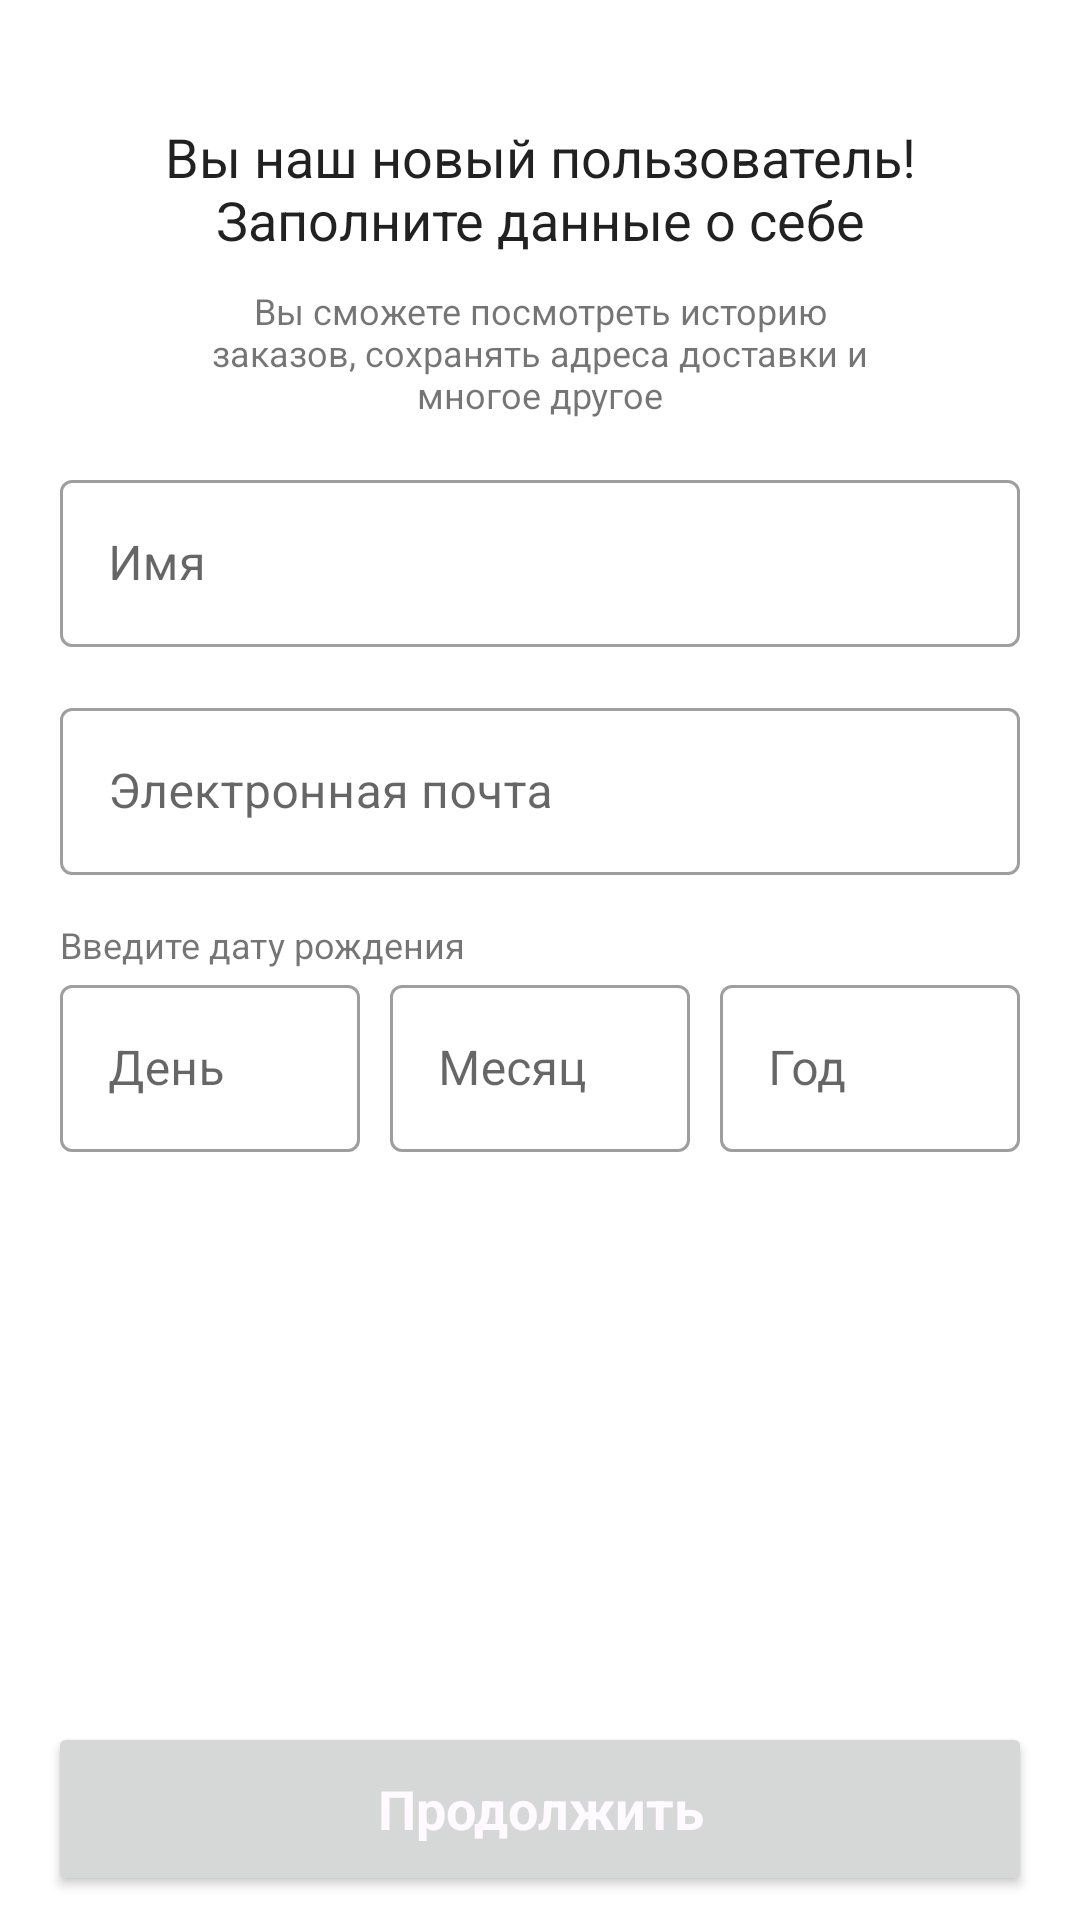

Layout XML and referenced resources for this Android screen:
<!-- AndroidManifest.xml: application theme Theme.PizzaMobileApp -->
<!-- res/layout/fragment_registration.xml -->
<?xml version="1.0" encoding="utf-8"?>
<androidx.constraintlayout.widget.ConstraintLayout xmlns:android="http://schemas.android.com/apk/res/android"
    xmlns:app="http://schemas.android.com/apk/res-auto"
    xmlns:tools="http://schemas.android.com/tools"
    android:layout_width="match_parent"
    android:layout_height="match_parent"
    android:orientation="vertical"
    tools:context=".ui.fragments.profile.auth.RegistrationFragment">

    <androidx.core.widget.NestedScrollView
        android:layout_width="match_parent"
        android:layout_height="match_parent"
        app:layout_constraintEnd_toEndOf="parent"
        app:layout_constraintStart_toStartOf="parent"
        app:layout_constraintTop_toTopOf="parent">

        <androidx.constraintlayout.widget.ConstraintLayout
            android:id="@+id/constraint_layout_registration"
            android:layout_width="match_parent"
            android:layout_height="wrap_content"
            android:padding="20dp">

            <TextView
                android:id="@+id/registration_title"
                android:layout_width="match_parent"
                android:layout_height="wrap_content"
                android:layout_marginStart="20dp"
                android:layout_marginTop="20dp"
                android:layout_marginEnd="20dp"
                android:text="@string/registration_title"
                android:textAlignment="center"
                android:textAppearance="@style/TextAppearance.AppCompat.Large"
                android:textSize="18sp"
                app:layout_constraintBottom_toTopOf="@id/registration_desc"
                app:layout_constraintEnd_toEndOf="parent"
                app:layout_constraintStart_toStartOf="parent"
                app:layout_constraintTop_toTopOf="parent" />

            <TextView
                android:id="@+id/registration_desc"
                android:layout_width="match_parent"
                android:layout_height="wrap_content"
                android:layout_marginStart="40dp"
                android:layout_marginTop="10dp"
                android:layout_marginEnd="40dp"
                android:text="@string/registration_desc"
                android:textAlignment="center"
                android:textSize="12sp"
                app:layout_constraintBottom_toTopOf="@id/registration_name"
                app:layout_constraintEnd_toEndOf="parent"
                app:layout_constraintStart_toStartOf="parent"
                app:layout_constraintTop_toBottomOf="@id/registration_title" />

            <com.google.android.material.textfield.TextInputLayout
                android:id="@+id/registration_name"
                style="@style/Widget.MaterialComponents.TextInputLayout.OutlinedBox"
                android:layout_width="match_parent"
                android:layout_height="wrap_content"
                android:layout_marginTop="15dp"
                android:layout_marginBottom="15dp"
                android:hint="@string/profile_edit_name"
                app:layout_constraintBottom_toTopOf="@id/registration_email"
                app:layout_constraintEnd_toEndOf="parent"
                app:layout_constraintStart_toStartOf="parent"
                app:layout_constraintTop_toBottomOf="@id/registration_desc">

                <com.google.android.material.textfield.TextInputEditText
                    android:layout_width="match_parent"
                    android:layout_height="wrap_content"
                    android:inputType="textPersonName|textCapWords" />

            </com.google.android.material.textfield.TextInputLayout>

            <com.google.android.material.textfield.TextInputLayout
                android:id="@+id/registration_email"
                style="@style/Widget.MaterialComponents.TextInputLayout.OutlinedBox"
                android:layout_width="match_parent"
                android:layout_height="wrap_content"
                android:layout_marginBottom="15dp"
                android:hint="@string/profile_edit_email"
                app:layout_constraintBottom_toTopOf="@id/birthdate_desc"
                app:layout_constraintEnd_toEndOf="parent"
                app:layout_constraintStart_toStartOf="parent"
                app:layout_constraintTop_toBottomOf="@id/registration_name">

                <com.google.android.material.textfield.TextInputEditText
                    android:layout_width="match_parent"
                    android:layout_height="wrap_content"
                    android:inputType="textEmailAddress" />

            </com.google.android.material.textfield.TextInputLayout>

            <TextView
                android:id="@+id/birthdate_desc"
                android:layout_width="match_parent"
                android:layout_height="wrap_content"
                android:text="@string/birthdate_desc"
                android:textSize="12sp"
                app:layout_constraintBottom_toTopOf="@id/linear_layout_birthdate"
                app:layout_constraintEnd_toEndOf="parent"
                app:layout_constraintStart_toStartOf="parent"
                app:layout_constraintTop_toBottomOf="@id/registration_email" />

            <LinearLayout
                android:id="@+id/linear_layout_birthdate"
                android:layout_width="match_parent"
                android:layout_height="wrap_content"
                android:baselineAligned="false"
                android:orientation="horizontal"
                app:layout_constraintBottom_toBottomOf="parent"
                app:layout_constraintEnd_toEndOf="parent"
                app:layout_constraintStart_toStartOf="parent"
                app:layout_constraintTop_toBottomOf="@id/birthdate_desc">

                <com.google.android.material.textfield.TextInputLayout
                    android:id="@+id/registration_day_birthdate"
                    style="@style/Widget.MaterialComponents.TextInputLayout.OutlinedBox"
                    android:layout_width="0dp"
                    android:layout_height="wrap_content"
                    android:layout_marginEnd="5dp"
                    android:layout_weight="1"
                    android:hint="@string/profile_edit_day">

                    <com.google.android.material.textfield.TextInputEditText
                        android:layout_width="match_parent"
                        android:layout_height="wrap_content"
                        android:inputType="number"
                        android:maxLength="2" />

                </com.google.android.material.textfield.TextInputLayout>

                <com.google.android.material.textfield.TextInputLayout
                    android:id="@+id/registration_month_birthdate"
                    style="@style/Widget.MaterialComponents.TextInputLayout.OutlinedBox"
                    android:layout_width="0dp"
                    android:layout_height="wrap_content"
                    android:layout_marginStart="5dp"
                    android:layout_marginEnd="5dp"
                    android:layout_weight="1"
                    android:hint="@string/profile_edit_month">

                    <com.google.android.material.textfield.TextInputEditText
                        android:layout_width="match_parent"
                        android:layout_height="wrap_content"
                        android:inputType="number"
                        android:maxLength="2" />

                </com.google.android.material.textfield.TextInputLayout>

                <com.google.android.material.textfield.TextInputLayout
                    android:id="@+id/registration_year_birthdate"
                    style="@style/Widget.MaterialComponents.TextInputLayout.OutlinedBox"
                    android:layout_width="0dp"
                    android:layout_height="wrap_content"
                    android:layout_marginStart="5dp"
                    android:layout_weight="1"
                    android:hint="@string/profile_edit_age">

                    <com.google.android.material.textfield.TextInputEditText
                        android:layout_width="match_parent"
                        android:layout_height="wrap_content"
                        android:inputType="number"
                        android:maxLength="4" />

                </com.google.android.material.textfield.TextInputLayout>

            </LinearLayout>

        </androidx.constraintlayout.widget.ConstraintLayout>

    </androidx.core.widget.NestedScrollView>

    <Button
        android:id="@+id/registration_btn"
        android:layout_width="match_parent"
        android:layout_height="58dp"
        android:layout_marginStart="16dp"
        android:layout_marginEnd="16dp"
        android:layout_marginBottom="8dp"
        android:text="@string/text_continue"
        android:textAppearance="@style/TextAppearance.AppCompat.Large"
        android:textColor="@color/white"
        android:textSize="18sp"
        android:textStyle="bold"
        app:cornerRadius="30dp"
        app:layout_constraintBottom_toBottomOf="parent"
        app:layout_constraintEnd_toEndOf="parent"
        app:layout_constraintStart_toStartOf="parent" />

</androidx.constraintlayout.widget.ConstraintLayout>
<!-- resources referenced by this layout -->
<resources>
  <color name="white">#FFFAFF</color>
  <string name="birthdate_desc">Введите дату рождения</string>
  <string name="profile_edit_age">Год</string>
  <string name="profile_edit_day">День</string>
  <string name="profile_edit_email">Электронная почта</string>
  <string name="profile_edit_month">Месяц</string>
  <string name="profile_edit_name">Имя</string>
  <string name="registration_desc">Вы сможете посмотреть историю заказов, сохранять адреса доставки и многое другое</string>
  <string name="registration_title">Вы наш новый пользователь! Заполните данные о себе</string>
  <string name="text_continue">Продолжить</string>
  <style name="Theme.PizzaMobileApp" parent="Theme.MaterialComponents.DayNight.DarkActionBar">
  
          <item name="colorPrimary">@color/green_primary</item>
          <item name="colorPrimaryVariant">@color/green_primary_dark</item>
          <item name="colorOnPrimary">@color/white</item>
  
          <item name="colorSecondary">@color/red_primary</item>
          <item name="colorSecondaryVariant">@color/red_primary_dark</item>
          <item name="colorOnSecondary">@color/black</item>
          
          <item name="android:statusBarColor">?attr/colorPrimaryVariant</item>
          
      </style>
  <color name="green_primary">#00A676</color>
  <color name="green_primary_dark">#007C58</color>
  <color name="red_primary">#EA2B1F</color>
  <color name="red_primary_dark">#CA261C</color>
  <color name="black">#333030</color>
</resources>
